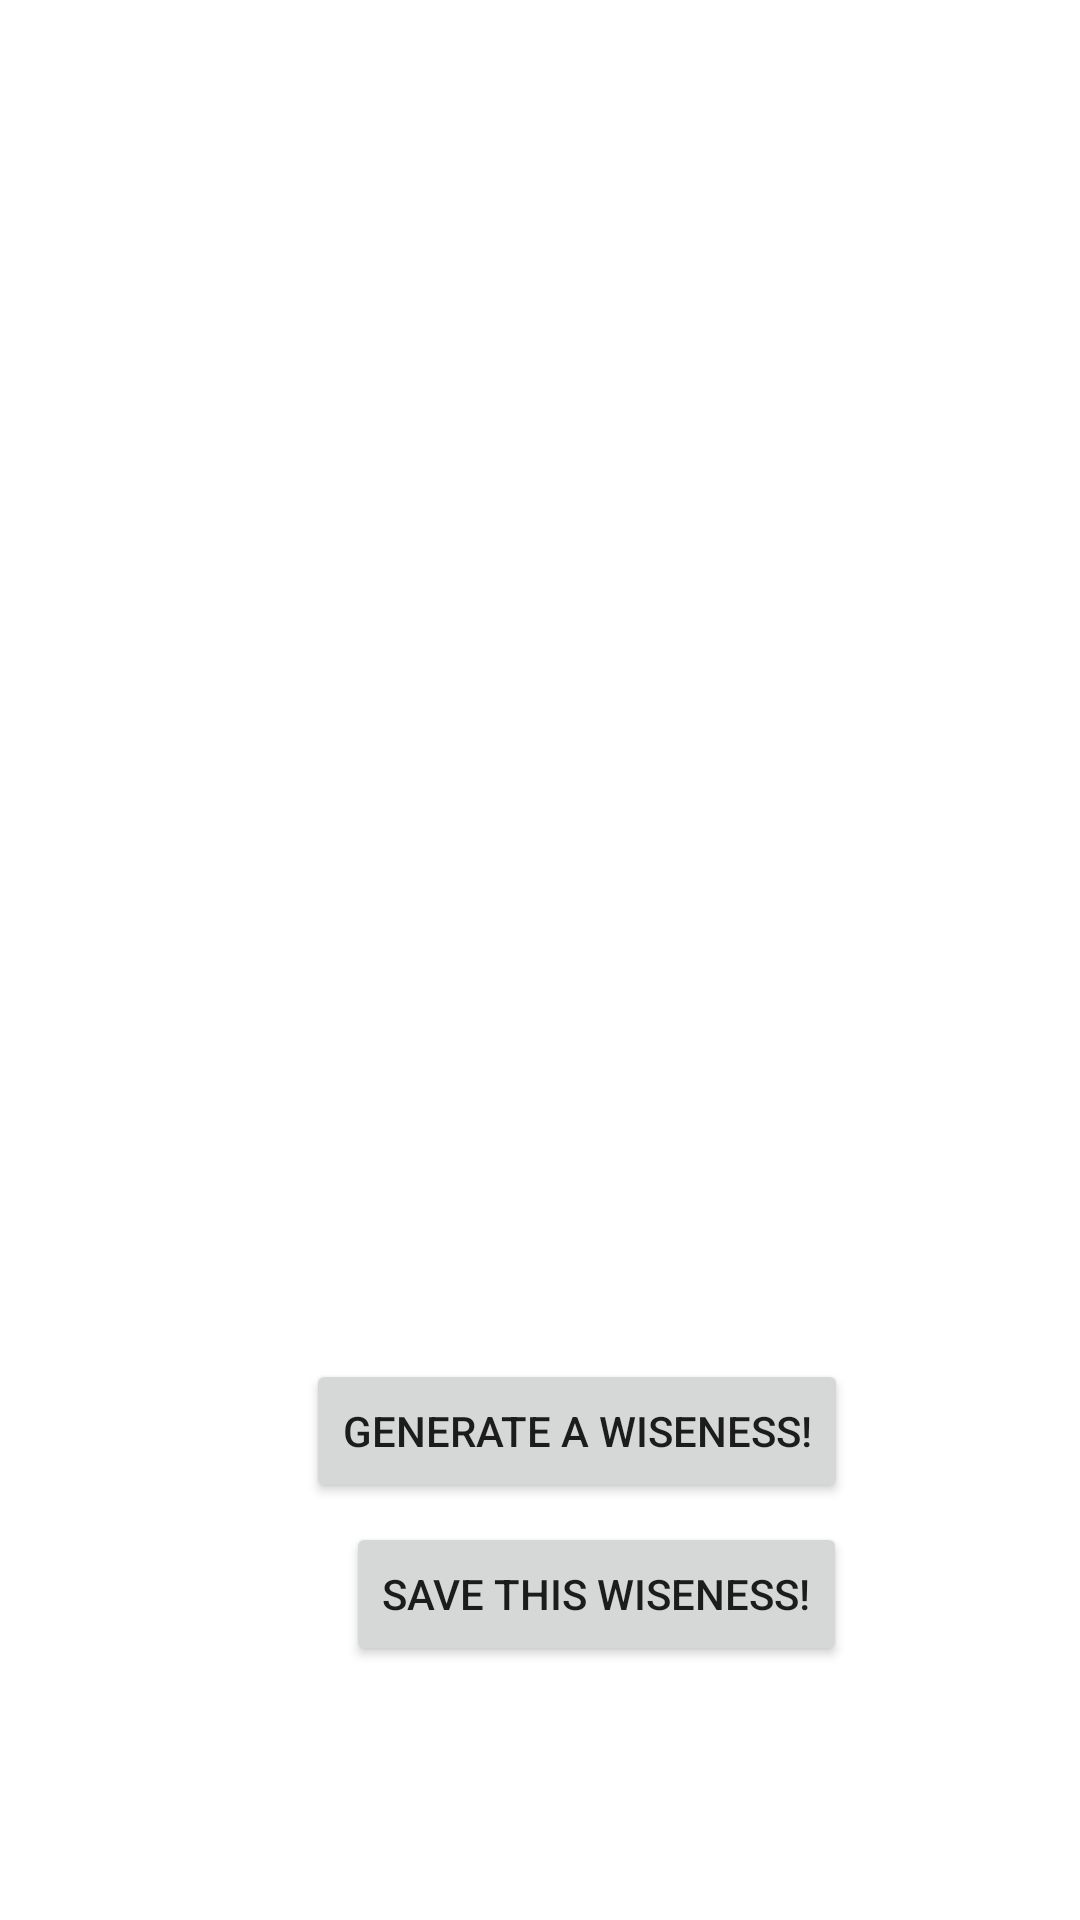

Layout XML and referenced resources for this Android screen:
<!-- AndroidManifest.xml: application theme Theme.TheWiseMansApp -->
<!-- res/layout/fragment_home.xml -->
<?xml version="1.0" encoding="utf-8"?>
<androidx.constraintlayout.widget.ConstraintLayout xmlns:android="http://schemas.android.com/apk/res/android"
    xmlns:app="http://schemas.android.com/apk/res-auto"
    xmlns:tools="http://schemas.android.com/tools"
    android:layout_width="match_parent"
    android:layout_height="match_parent"
    tools:context=".ui.home.HomeFragment">

    <Button
        android:id="@+id/advice_button"
        android:layout_width="wrap_content"
        android:layout_height="wrap_content"
        android:text="@string/advice_button_text"
        app:layout_constraintBottom_toBottomOf="parent"
        app:layout_constraintEnd_toEndOf="parent"
        app:layout_constraintHorizontal_bias="0.568"
        app:layout_constraintStart_toStartOf="parent"
        app:layout_constraintTop_toTopOf="parent"
        app:layout_constraintVertical_bias="0.765" />

    <Button
        android:id="@+id/favorites_button"
        android:layout_width="wrap_content"
        android:layout_height="wrap_content"
        android:text="@string/favorites_button_text"
        app:layout_constraintBottom_toBottomOf="parent"
        app:layout_constraintEnd_toEndOf="parent"
        app:layout_constraintHorizontal_bias="0.597"
        app:layout_constraintStart_toStartOf="parent"
        app:layout_constraintTop_toTopOf="parent"
        app:layout_constraintVertical_bias="0.857" />

    <TextView
        android:id="@+id/text_home"
        android:layout_width="match_parent"
        android:layout_height="wrap_content"
        android:layout_marginStart="8dp"
        android:layout_marginTop="8dp"
        android:layout_marginEnd="8dp"
        android:textAlignment="center"
        android:textSize="20sp"
        app:layout_constraintBottom_toBottomOf="parent"
        app:layout_constraintEnd_toEndOf="parent"
        app:layout_constraintHorizontal_bias="0.0"
        app:layout_constraintStart_toStartOf="parent"
        app:layout_constraintTop_toTopOf="parent"
        app:layout_constraintVertical_bias="0.494" />
</androidx.constraintlayout.widget.ConstraintLayout>
<!-- resources referenced by this layout -->
<resources>
  <string name="advice_button_text">Generate a wiseness!</string>
  <string name="favorites_button_text">Save this wiseness!</string>
  <style name="Theme.TheWiseMansApp" parent="Theme.MaterialComponents.DayNight.DarkActionBar">
          
          <item name="colorPrimary">@color/purple_500</item>
          <item name="colorPrimaryVariant">@color/purple_700</item>
          <item name="colorOnPrimary">@color/white</item>
          
          <item name="colorSecondary">@color/teal_200</item>
          <item name="colorSecondaryVariant">@color/teal_700</item>
          <item name="colorOnSecondary">@color/black</item>
          
          <item name="android:statusBarColor">?attr/colorPrimaryVariant</item>
          
      </style>
  <!-- not gathered from this repository: default colours our renderer supplied (Android Studio template values) -->
  <color name="purple_500">#FF6200EE</color>
  <color name="purple_700">#FF3700B3</color>
  <color name="teal_200">#FF03DAC5</color>
  <color name="teal_700">#FF018786</color>
  <color name="black">#FF000000</color>
  <color name="white">#FFFFFFFF</color>
</resources>
